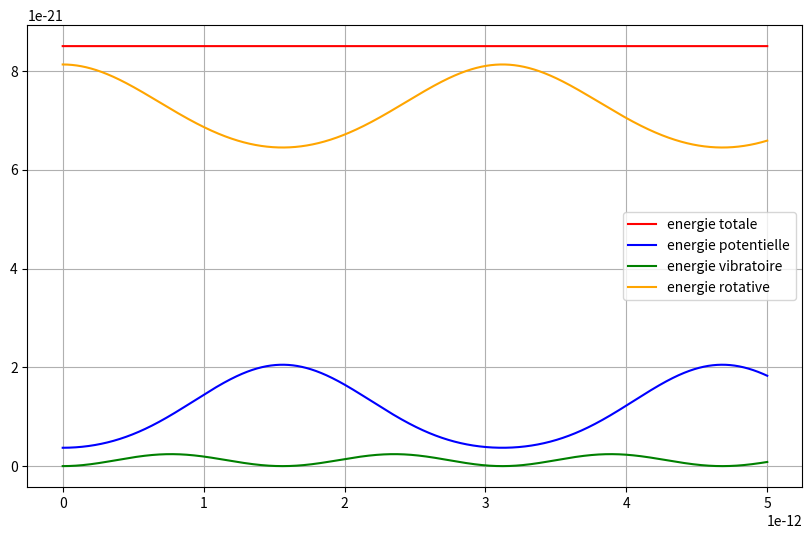

Write Python code to recreate this figure.
import numpy as np
import matplotlib.pyplot as plt
from mpl_toolkits.mplot3d import Axes3D
from matplotlib.animation import FuncAnimation

# Constantes physiques
k = 4.61  # Constante de raideur du ressort (N/m)
r_eq = 1.27e-10  # Distance d'équilibre de la liaison HCl (m)
m_H = 1.00784 / (6.022e23)  # Masse de l'atome H (kg)
m_Cl = 35.453 / (6.022e23)  # Masse de l'atome Cl (kg)

# Paramètres de simulation

dt = 1e-16  # Pas de temps (s)
n_steps = 100000  # Nombre de pas de temps

# Fonction pour calculer la distance entre les deux atomes
def distance(H_pos, Cl_pos):
    return np.sqrt(np.sum((Cl_pos - H_pos)**2))

# Fonction de la force harmonique en fonction de la distance
def force(H_pos, Cl_pos):
    r = distance(H_pos, Cl_pos)
    magnitude = k * (r - r_eq)
    direction = (Cl_pos - H_pos) / r  # Vecteur directionnel normalisé
    return magnitude * direction

# Algorithme de Verlet pour l'intégration des équations de mouvement en 3D
def verlet_3d():
    # Initialisation des positions et des vitesses dans l'espace 3D
    H_pos = np.array([-r_eq/10, 0.0, 0.0])  # Position initiale de H
    Cl_pos = np.array([r_eq, 0.0, 0.0])  # Position initiale de Cl (à r_eq de H)
    
    H_vel = np.array([0.0, 100, 0.0])  # Vitesse initiale de H
    Cl_vel = np.array([0.0, 0.0, 0.0])  # Vitesse initiale de Cl
    
    # Listes pour enregistrer les positions au cours du temps
    H_positions = [H_pos, H_pos + H_vel*dt]
    Cl_positions = [Cl_pos, Cl_pos + Cl_vel*dt]
    H_velocity = [H_vel, H_vel]
    Cl_velocity = [Cl_vel, Cl_vel]
    time_list = [0]

    #Calcul du deuxième pas : 

    F = force(H_pos, Cl_pos)
    H_acc = F / m_H  # Accélération de H
    Cl_acc = -F / m_Cl

    H_pos_new = 2*H_positions[-1] - H_positions[-2] + H_acc * dt**2
    Cl_pos_new = 2*Cl_pos - Cl_positions[-2] + Cl_acc * dt**2

    H_pos = H_pos_new
    Cl_pos = Cl_pos_new

    H_positions.append(H_pos)
    Cl_positions.append(Cl_pos)
    H_velocity.append(H_vel)
    Cl_velocity.append(Cl_vel)

    for step in range(1, n_steps-2):
        # Calcul des forces
        F = force(H_pos, Cl_pos)
        
        # Mise à jour des positions via l'algorithme de Verlet
        H_acc = F / m_H  # Accélération de H
        Cl_acc = -F / m_Cl  # Accélération de Cl (force opposée)
        
        # Mise à jour des positions
        H_pos_new = 2*H_pos - H_positions[-2] + H_acc * dt**2
        Cl_pos_new = 2*Cl_pos - Cl_positions[-2] + Cl_acc * dt**2
        H_vel_new = (3*H_pos - 4*H_positions[-2]+H_positions[-3])/(2*dt)
        Cl_vel_new = (3*Cl_pos - 4*Cl_positions[-2]+Cl_positions[-3])/(2*dt)
        # Enregistrement des positions et du temps
        H_pos = H_pos_new
        Cl_pos = Cl_pos_new
        H_vel = H_vel_new
        Cl_vel = Cl_vel_new
        H_positions.append(H_pos.copy())
        Cl_positions.append(Cl_pos.copy())
        H_velocity.append(H_vel.copy())
        Cl_velocity.append(Cl_vel.copy())
        time_list.append(step * dt)
    
    return time_list, H_positions, Cl_positions, H_velocity, Cl_velocity

# Lancement de la simulation

time, H_positions, Cl_positions, H_velocity, Cl_velocity = verlet_3d()
# Conversion des résultats pour la visualisation
H_positions = np.array(H_positions)
Cl_positions = np.array(Cl_positions)
H_velocity = np.array(H_velocity)
Cl_velocity = np.array(Cl_velocity)

v_rel = H_velocity-Cl_velocity
v_rel_norm = np.linalg.norm(v_rel, axis=1)
µ = (m_H * m_Cl)/(m_H + m_Cl)
Ec = .5*µ*(v_rel_norm**2)

d = np.linalg.norm(H_positions-Cl_positions, axis = 1)
dp = np.array([(3*d[k]-4*d[k-1]+d[k-2])/(2*dt) for k in range(2, n_steps)] + [0,0])
Ev = .5*µ*(dp**2)

r = (H_positions-Cl_positions)
dist = np.linalg.norm(r, axis=1)
Ep = .5*k*((dist-r_eq)**2)

Er = Ec-Ev



# Visualisation de la vitesse sur x de Cl au cours du temps 
H = Ec + Ep
plot1  = [H[i] for i in range(50000)]
plot2 = [Ep[i] for i in range(50000)]
plot3 = [Ev[i] for i in range(50000)]
plot4 = [Er[i] for i in range(50000)]
temps = time[0:50000]
plt.figure(figsize=(10,6))
plt.plot(temps, plot1, c="red", label="energie totale")
plt.plot(temps, plot2, c="blue", label="energie potentielle")
plt.plot(temps, plot3, c="green", label="energie vibratoire")
plt.plot(temps, plot4, c="orange", label="energie rotative")
plt.legend()
plt.grid(True)
plt.show()
